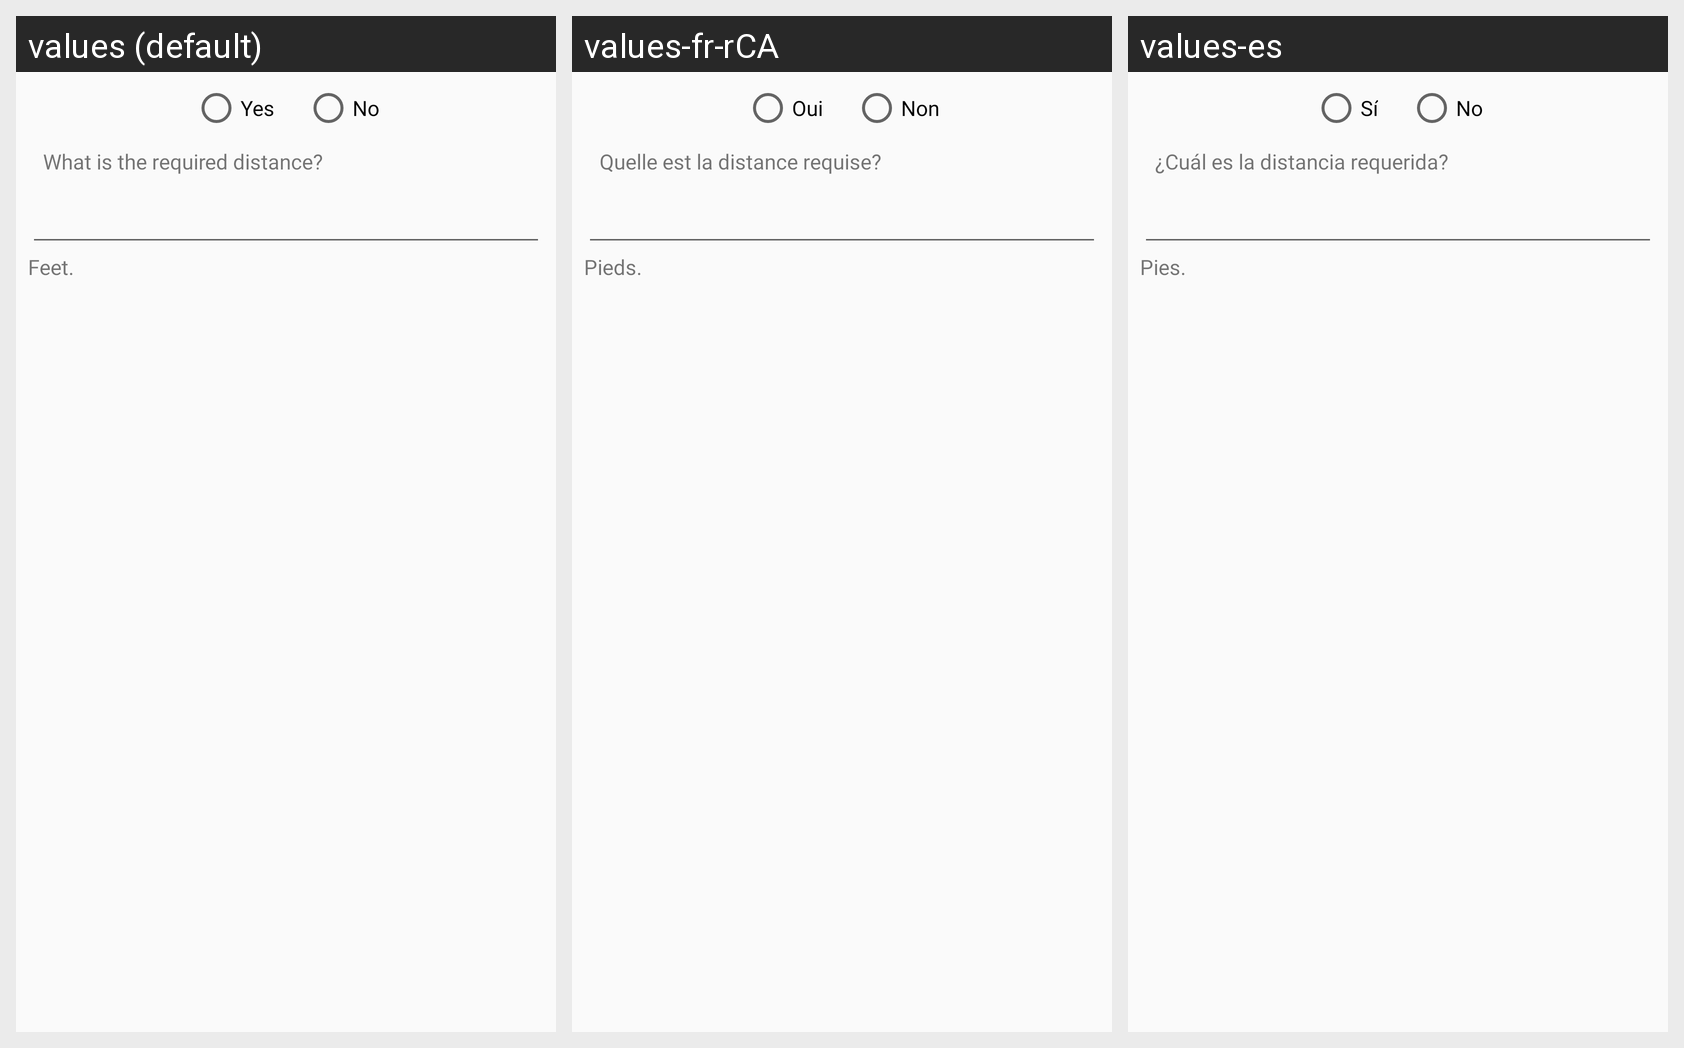

Here is an Android app screen in its default locale and in the app's own translations. Write out the translated-string differences for the strings that appear on this screen.
Android screen res/layout/briefing_buttonedit_row_13.xml rendered under 3 locales, left to right: values (default), values-fr-rCA, values-es. Device: Nexus 5 (rendered at 1080×1920; each locale shown at half size, 540×960, under a caption strip naming it); theme AppTheme.
Strings drawn on this screen, with the default value and each locale's value (text and hints the layout hard-codes, and strings that could not be matched under every locale, appear in the picture but are not listed):

briefing_yes
  values: Yes
  values-fr-rCA: Oui
  values-es: Sí

briefing_no
  values: No
  values-fr-rCA: Non
  values-es: No

briefing_required_distance
  values: What is the required distance?
  values-fr-rCA: Quelle est la distance requise?
  values-es: ¿Cuál es la distancia requerida?

briefing_feet
  values: Feet.
  values-fr-rCA: Pieds.
  values-es: Pies.
